Image classification data set "lbp" (rania250/classification on GitHub). Class labels (2): chair, table.

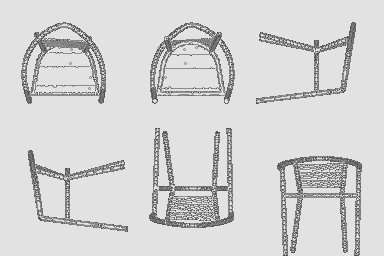
Label: chair

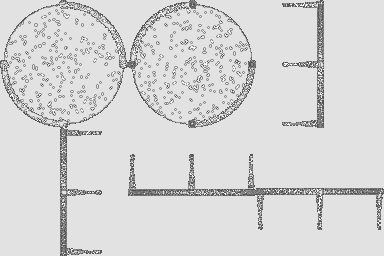
Label: table

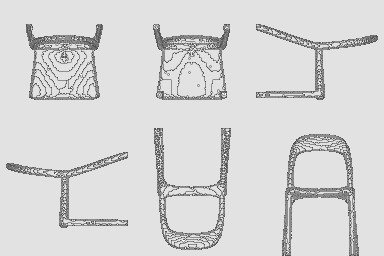
Label: chair

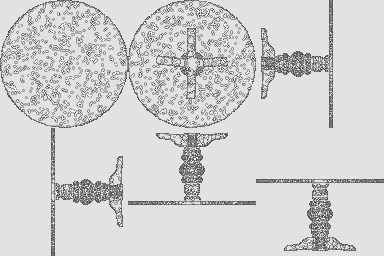
Label: table

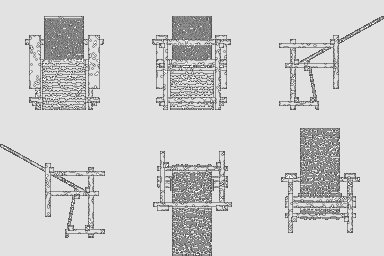
Label: chair

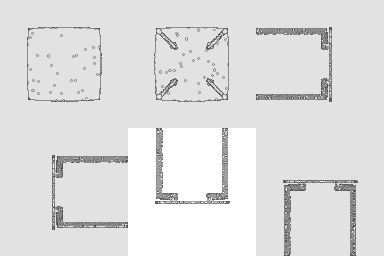
Label: table
